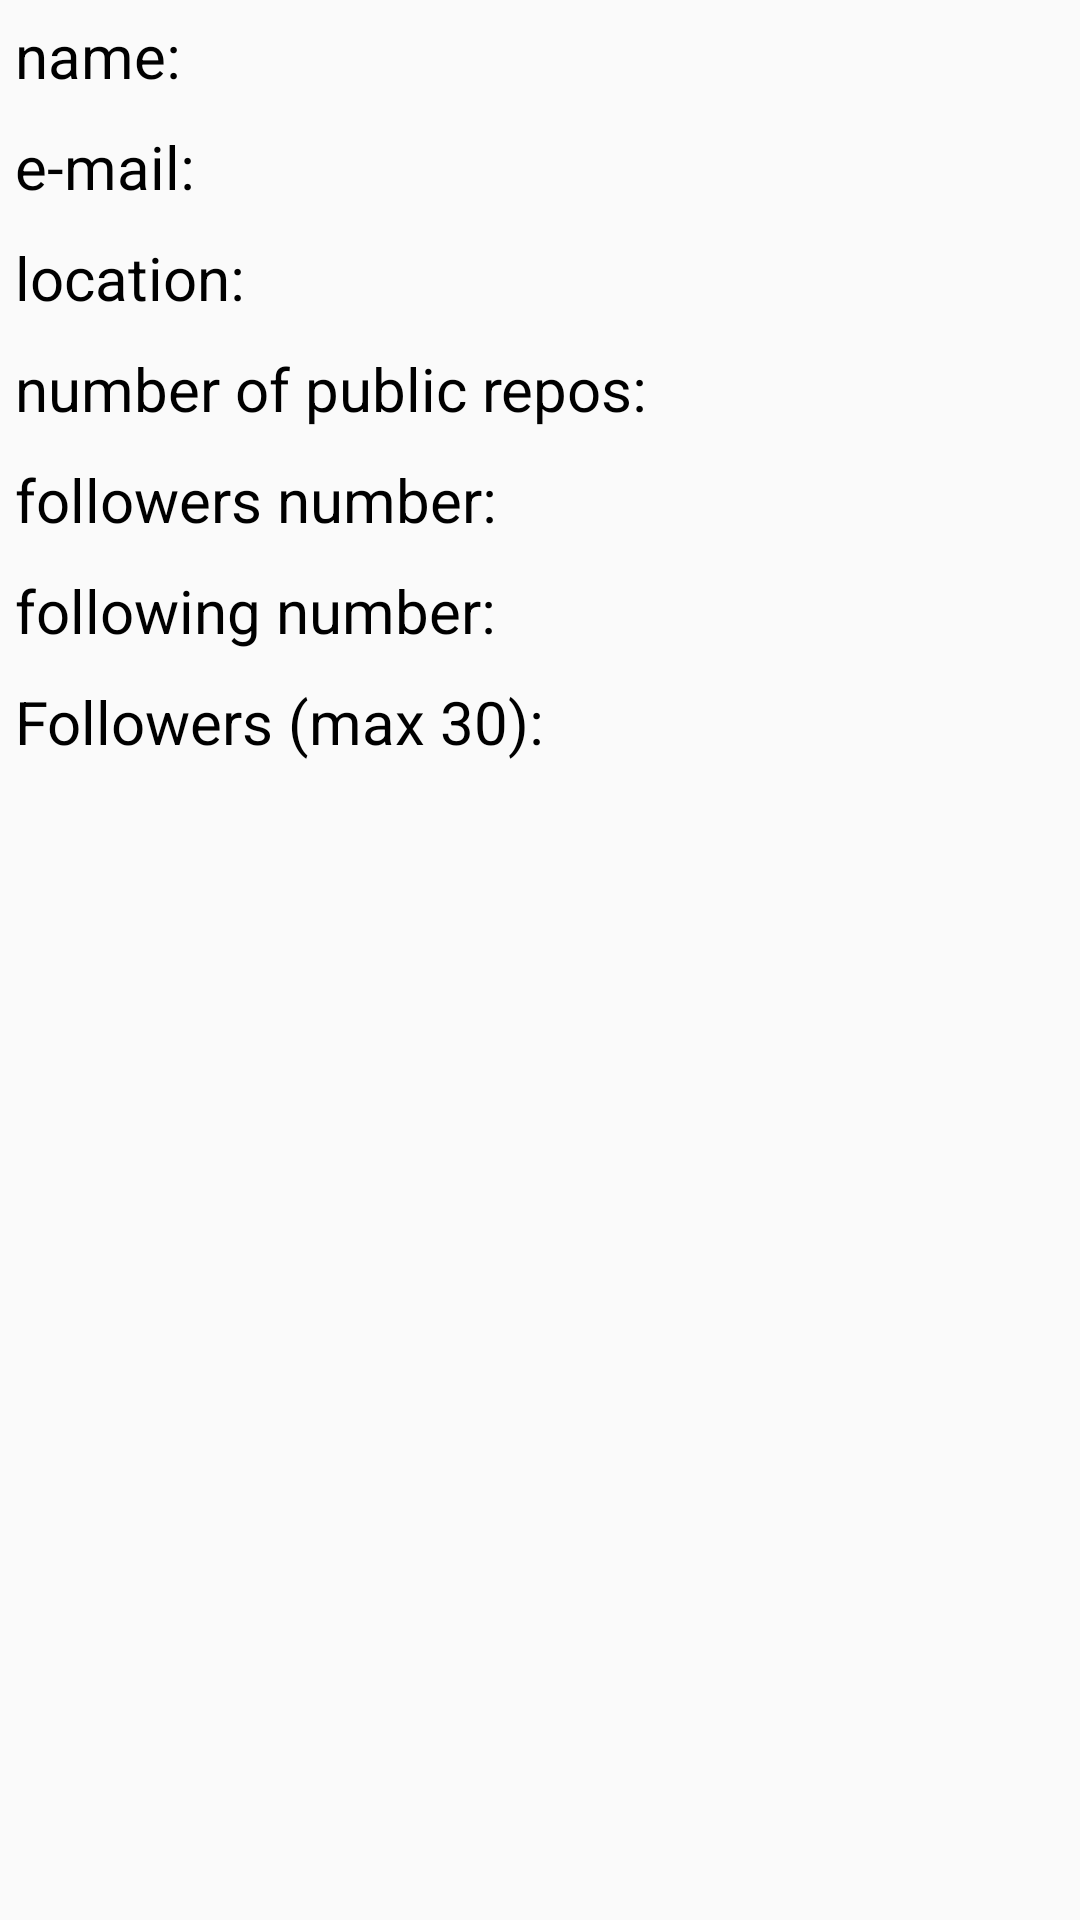

This screen was rendered from an Android layout file. Write that file and the resources it references.
<!-- AndroidManifest.xml: activity theme AppTheme.NoActionBar -->
<!-- res/layout/activity_user_detail.xml -->
<?xml version="1.0" encoding="utf-8"?>
<android.support.design.widget.CoordinatorLayout xmlns:android="http://schemas.android.com/apk/res/android"
    xmlns:app="http://schemas.android.com/apk/res-auto"
    xmlns:tools="http://schemas.android.com/tools"
    android:layout_width="match_parent"
    android:layout_height="match_parent"
    android:fitsSystemWindows="true"
    tools:context="com.wojciechmaciejewski.githubapirequester.ui.activity.user_detail.UserDetailActivity"
    android:id="@+id/userDetailActivityMainLayout">

    <android.support.design.widget.AppBarLayout
        android:id="@+id/app_bar"
        android:layout_width="match_parent"
        android:layout_height="@dimen/app_bar_height"
        android:fitsSystemWindows="true"
        android:theme="@style/AppTheme.AppBarOverlay">

        <android.support.design.widget.CollapsingToolbarLayout
            android:id="@+id/toolbar_layout"
            android:layout_width="match_parent"
            android:layout_height="match_parent"
            android:fitsSystemWindows="true"
            app:contentScrim="?attr/colorPrimary"
            app:layout_scrollFlags="scroll|exitUntilCollapsed">
            <ImageView
                android:layout_width="match_parent"
                android:layout_height="wrap_content"
                android:scaleType="centerCrop"
                android:fitsSystemWindows="true"
                android:id="@+id/userImageView"
                app:layout_collapseMode="parallax" />
            <android.support.v7.widget.Toolbar
                android:id="@+id/toolbar"
                android:layout_width="match_parent"
                android:layout_height="?attr/actionBarSize"
                app:layout_collapseMode="pin"
                app:popupTheme="@style/AppTheme.PopupOverlay" />

        </android.support.design.widget.CollapsingToolbarLayout>
    </android.support.design.widget.AppBarLayout>

    <include layout="@layout/content_user_detail" />

    <android.support.design.widget.FloatingActionButton
        android:id="@+id/fab"
        android:layout_width="wrap_content"
        android:layout_height="wrap_content"
        android:layout_margin="@dimen/fab_margin"
        android:src="@android:drawable/ic_menu_close_clear_cancel"
        app:layout_anchor="@id/app_bar"
        app:layout_anchorGravity="bottom|end" />

</android.support.design.widget.CoordinatorLayout>
<!-- res/layout/content_user_detail.xml (included above) -->
<?xml version="1.0" encoding="utf-8"?>
<android.support.v4.widget.NestedScrollView xmlns:android="http://schemas.android.com/apk/res/android"
    xmlns:app="http://schemas.android.com/apk/res-auto"
    xmlns:tools="http://schemas.android.com/tools"
    android:id="@+id/userDetailScrollView"
    android:layout_width="match_parent"
    android:layout_height="match_parent"
    app:layout_behavior="@string/appbar_scrolling_view_behavior"
    tools:context="com.wojciechmaciejewski.githubapirequester.ui.activity.user_detail.UserDetailActivity"
    tools:showIn="@layout/activity_user_detail">

    <LinearLayout
        android:layout_width="match_parent"
        android:layout_height="wrap_content"
        android:orientation="vertical">

        <LinearLayout
            android:layout_width="wrap_content"
            android:layout_height="wrap_content"
            android:orientation="horizontal">

            <TextView
                android:id="@+id/userDetailNameLabel"
                style="@style/userDetailTextViewStyle"
                android:layout_width="wrap_content"
                android:layout_height="wrap_content"
                android:text="@string/userDetailNameLabel" />

            <TextView
                android:id="@+id/userDetailNameText"
                style="@style/userDetailTextViewStyle.text"
                android:layout_width="wrap_content"
                android:layout_height="wrap_content" />
        </LinearLayout>

        <LinearLayout
            android:layout_width="wrap_content"
            android:layout_height="wrap_content"
            android:orientation="horizontal">

            <TextView
                android:id="@+id/userDetailEmailLabel"
                style="@style/userDetailTextViewStyle"
                android:layout_width="wrap_content"
                android:layout_height="wrap_content"
                android:text="@string/userDetailEmailLabel" />

            <TextView
                android:id="@+id/userDetailEmailText"
                style="@style/userDetailTextViewStyle.text"
                android:layout_width="wrap_content"
                android:layout_height="wrap_content" />
        </LinearLayout>

        <LinearLayout
            android:layout_width="wrap_content"
            android:layout_height="wrap_content"
            android:orientation="horizontal">

            <TextView
                android:id="@+id/userDetailLocationLabel"
                style="@style/userDetailTextViewStyle"
                android:layout_width="wrap_content"
                android:layout_height="wrap_content"
                android:text="@string/userDetailLocatonLabel" />

            <TextView
                android:id="@+id/userDetailLocationText"
                style="@style/userDetailTextViewStyle.text"
                android:layout_width="wrap_content"
                android:layout_height="wrap_content" />

        </LinearLayout>

        <LinearLayout
            android:layout_width="wrap_content"
            android:layout_height="wrap_content"
            android:orientation="horizontal">

            <TextView
                android:id="@+id/userDetaiPublicReposLabel"
                style="@style/userDetailTextViewStyle"
                android:layout_width="wrap_content"
                android:layout_height="wrap_content"
                android:text="@string/userDetailPublicReposLabel" />

            <TextView
                android:id="@+id/userDetailPublicReposText"
                style="@style/userDetailTextViewStyle.text"
                android:layout_width="wrap_content"
                android:layout_height="wrap_content" />
        </LinearLayout>

        <LinearLayout
            android:layout_width="wrap_content"
            android:layout_height="wrap_content"
            android:orientation="horizontal">

            <TextView
                android:id="@+id/userDetailFollowersLabel"
                style="@style/userDetailTextViewStyle"
                android:layout_width="wrap_content"
                android:layout_height="wrap_content"
                android:text="@string/userDetailFollowersLabel" />

            <TextView
                android:id="@+id/userDetailFollowersText"
                style="@style/userDetailTextViewStyle.text"
                android:layout_width="wrap_content"
                android:layout_height="wrap_content" />
        </LinearLayout>


        <LinearLayout
            android:layout_width="wrap_content"
            android:layout_height="wrap_content"
            android:orientation="horizontal">

            <TextView
                android:id="@+id/userDetailFollowingLabel"
                style="@style/userDetailTextViewStyle"
                android:layout_width="wrap_content"
                android:layout_height="wrap_content"
                android:text="@string/userDetailFollowingLabel" />

            <TextView
                android:id="@+id/userDetailFollowingText"
                style="@style/userDetailTextViewStyle.text"
                android:layout_width="wrap_content"
                android:layout_height="wrap_content" />
        </LinearLayout>

        <TextView
            android:layout_width="wrap_content"
            android:layout_height="wrap_content"
            style="@style/userDetailTextViewStyle"
            android:text="@string/userDetailFollowersList" />

        <LinearLayout
            android:layout_width="match_parent"
            android:layout_height="wrap_content"
            android:orientation="vertical"
            android:layout_marginStart="@dimen/smallMargin"
            android:id="@+id/linearForFollowers">

        </LinearLayout>


    </LinearLayout>
</android.support.v4.widget.NestedScrollView>
<!-- resources referenced by this layout -->
<resources>
  <dimen name="smallMargin">5dp</dimen>
  <string name="userDetailEmailLabel">e-mail: </string>
  <string name="userDetailFollowersLabel">followers number: </string>
  <string name="userDetailFollowersList">Followers (max 30): </string>
  <string name="userDetailFollowingLabel">following number: </string>
  <string name="userDetailLocatonLabel">location: </string>
  <string name="userDetailNameLabel">name: </string>
  <string name="userDetailPublicReposLabel">number of public repos: </string>
  <style name="AppTheme.AppBarOverlay" parent="ThemeOverlay.AppCompat.Dark.ActionBar" />
  <style name="AppTheme.PopupOverlay" parent="ThemeOverlay.AppCompat.Light" />
  <style name="userDetailTextViewStyle">
          <item name="android:textColor">@android:color/black</item>
          <item name="android:textSize">@dimen/fontBig</item>
          <item name="android:gravity">left</item>
          <item name="android:layout_margin">@dimen/smallMargin</item>
          <item name="android:layout_marginTop">@dimen/smallMargin</item>
      </style>
  <style name="userDetailTextViewStyle.text">
          <item name="android:textStyle">bold</item>
      </style>
  <style name="AppTheme.NoActionBar">
          <item name="windowActionBar">false</item>
          <item name="windowNoTitle">true</item>
      </style>
  <dimen name="fontBig">20sp</dimen>
</resources>
